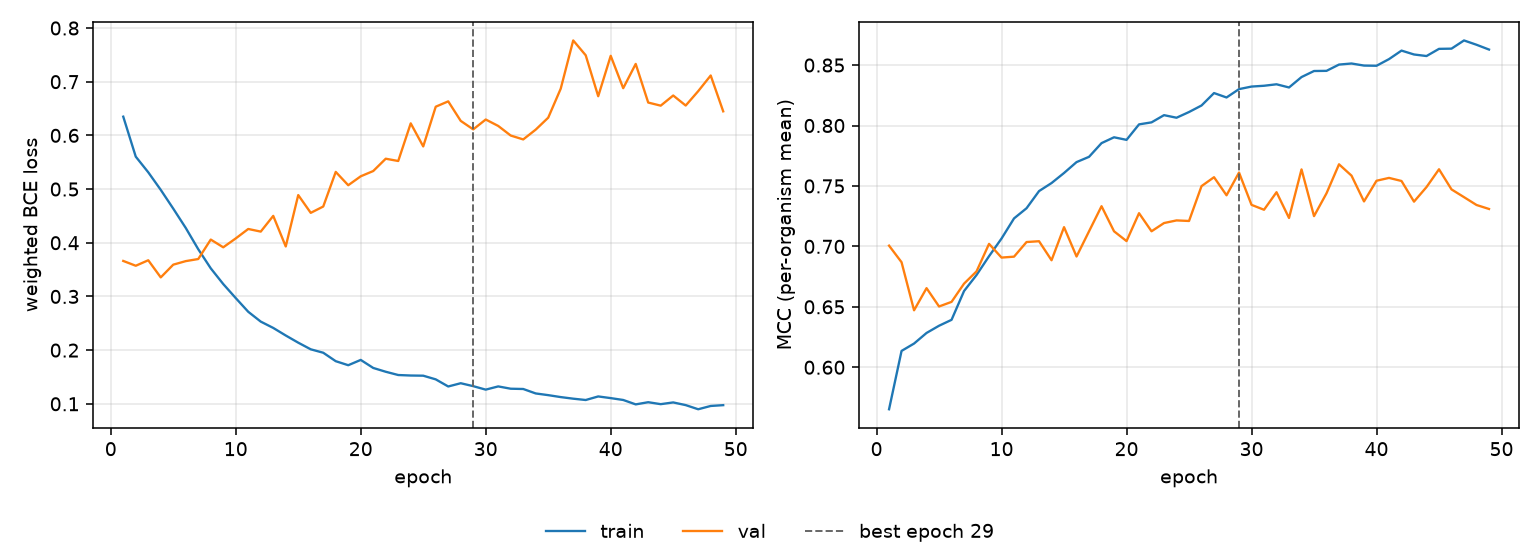

Data behind this chart, as committed beside it:
epoch, tr_loss, vl_loss, tr_mcc, vl_mcc, is_best
1, 0.6349, 0.3661, 0.5653, 0.7006, False
2, 0.5604, 0.3572, 0.6135, 0.6869, False
3, 0.5312, 0.3674, 0.6196, 0.6471, False
4, 0.4985, 0.3355, 0.6284, 0.6654, False
5, 0.4636, 0.3592, 0.6343, 0.6503, False
6, 0.4276, 0.3658, 0.6392, 0.6541, False
7, 0.388, 0.3697, 0.6631, 0.6692, False
8, 0.3524, 0.4059, 0.6763, 0.6793, False
9, 0.3231, 0.3915, 0.6919, 0.7021, False
10, 0.2969, 0.4081, 0.7065, 0.6907, False
11, 0.2714, 0.4257, 0.7231, 0.6915, False
12, 0.2531, 0.4208, 0.7315, 0.7036, False
13, 0.2414, 0.4501, 0.7457, 0.7043, False
14, 0.2273, 0.3931, 0.7524, 0.6885, False
15, 0.2139, 0.4888, 0.7607, 0.7159, False
16, 0.2015, 0.4557, 0.7697, 0.6916, False
17, 0.1952, 0.4675, 0.7741, 0.7125, False
18, 0.1794, 0.532, 0.7854, 0.7332, False
19, 0.1719, 0.5072, 0.7902, 0.7125, False
20, 0.1818, 0.5238, 0.7881, 0.7044, False
21, 0.1668, 0.5336, 0.8009, 0.7275, False
22, 0.1597, 0.5565, 0.8026, 0.7125, False
23, 0.1537, 0.5523, 0.8086, 0.7193, False
24, 0.1527, 0.6224, 0.8064, 0.7215, False
25, 0.1524, 0.5794, 0.8112, 0.721, False
26, 0.1456, 0.6534, 0.8166, 0.7499, False
27, 0.1323, 0.6634, 0.8268, 0.7572, False
28, 0.1384, 0.627, 0.8232, 0.7423, False
29, 0.1329, 0.6112, 0.8301, 0.7611, True
30, 0.1264, 0.6296, 0.8322, 0.7343, False
31, 0.1324, 0.6176, 0.8329, 0.7303, False
32, 0.1281, 0.5997, 0.8341, 0.7448, False
33, 0.1276, 0.5925, 0.8315, 0.7235, False
34, 0.1193, 0.6107, 0.8401, 0.7637, False
35, 0.1162, 0.633, 0.8451, 0.725, False
36, 0.1125, 0.687, 0.8452, 0.7439, False
37, 0.1096, 0.7768, 0.8504, 0.7679, False
38, 0.1071, 0.7492, 0.8513, 0.7585, False
39, 0.1138, 0.6729, 0.8496, 0.7372, False
40, 0.1106, 0.7482, 0.8494, 0.7543, False
41, 0.1072, 0.6879, 0.8549, 0.7566, False
42, 0.09896, 0.7331, 0.862, 0.7541, False
43, 0.103, 0.6611, 0.8588, 0.737, False
44, 0.09938, 0.6554, 0.8575, 0.7491, False
45, 0.1026, 0.6743, 0.8634, 0.7638, False
46, 0.0976, 0.6556, 0.8636, 0.7471, False
47, 0.08988, 0.6824, 0.8704, 0.7407, False
48, 0.09601, 0.7116, 0.8668, 0.7342, False
49, 0.09752, 0.6448, 0.8628, 0.7309, False
